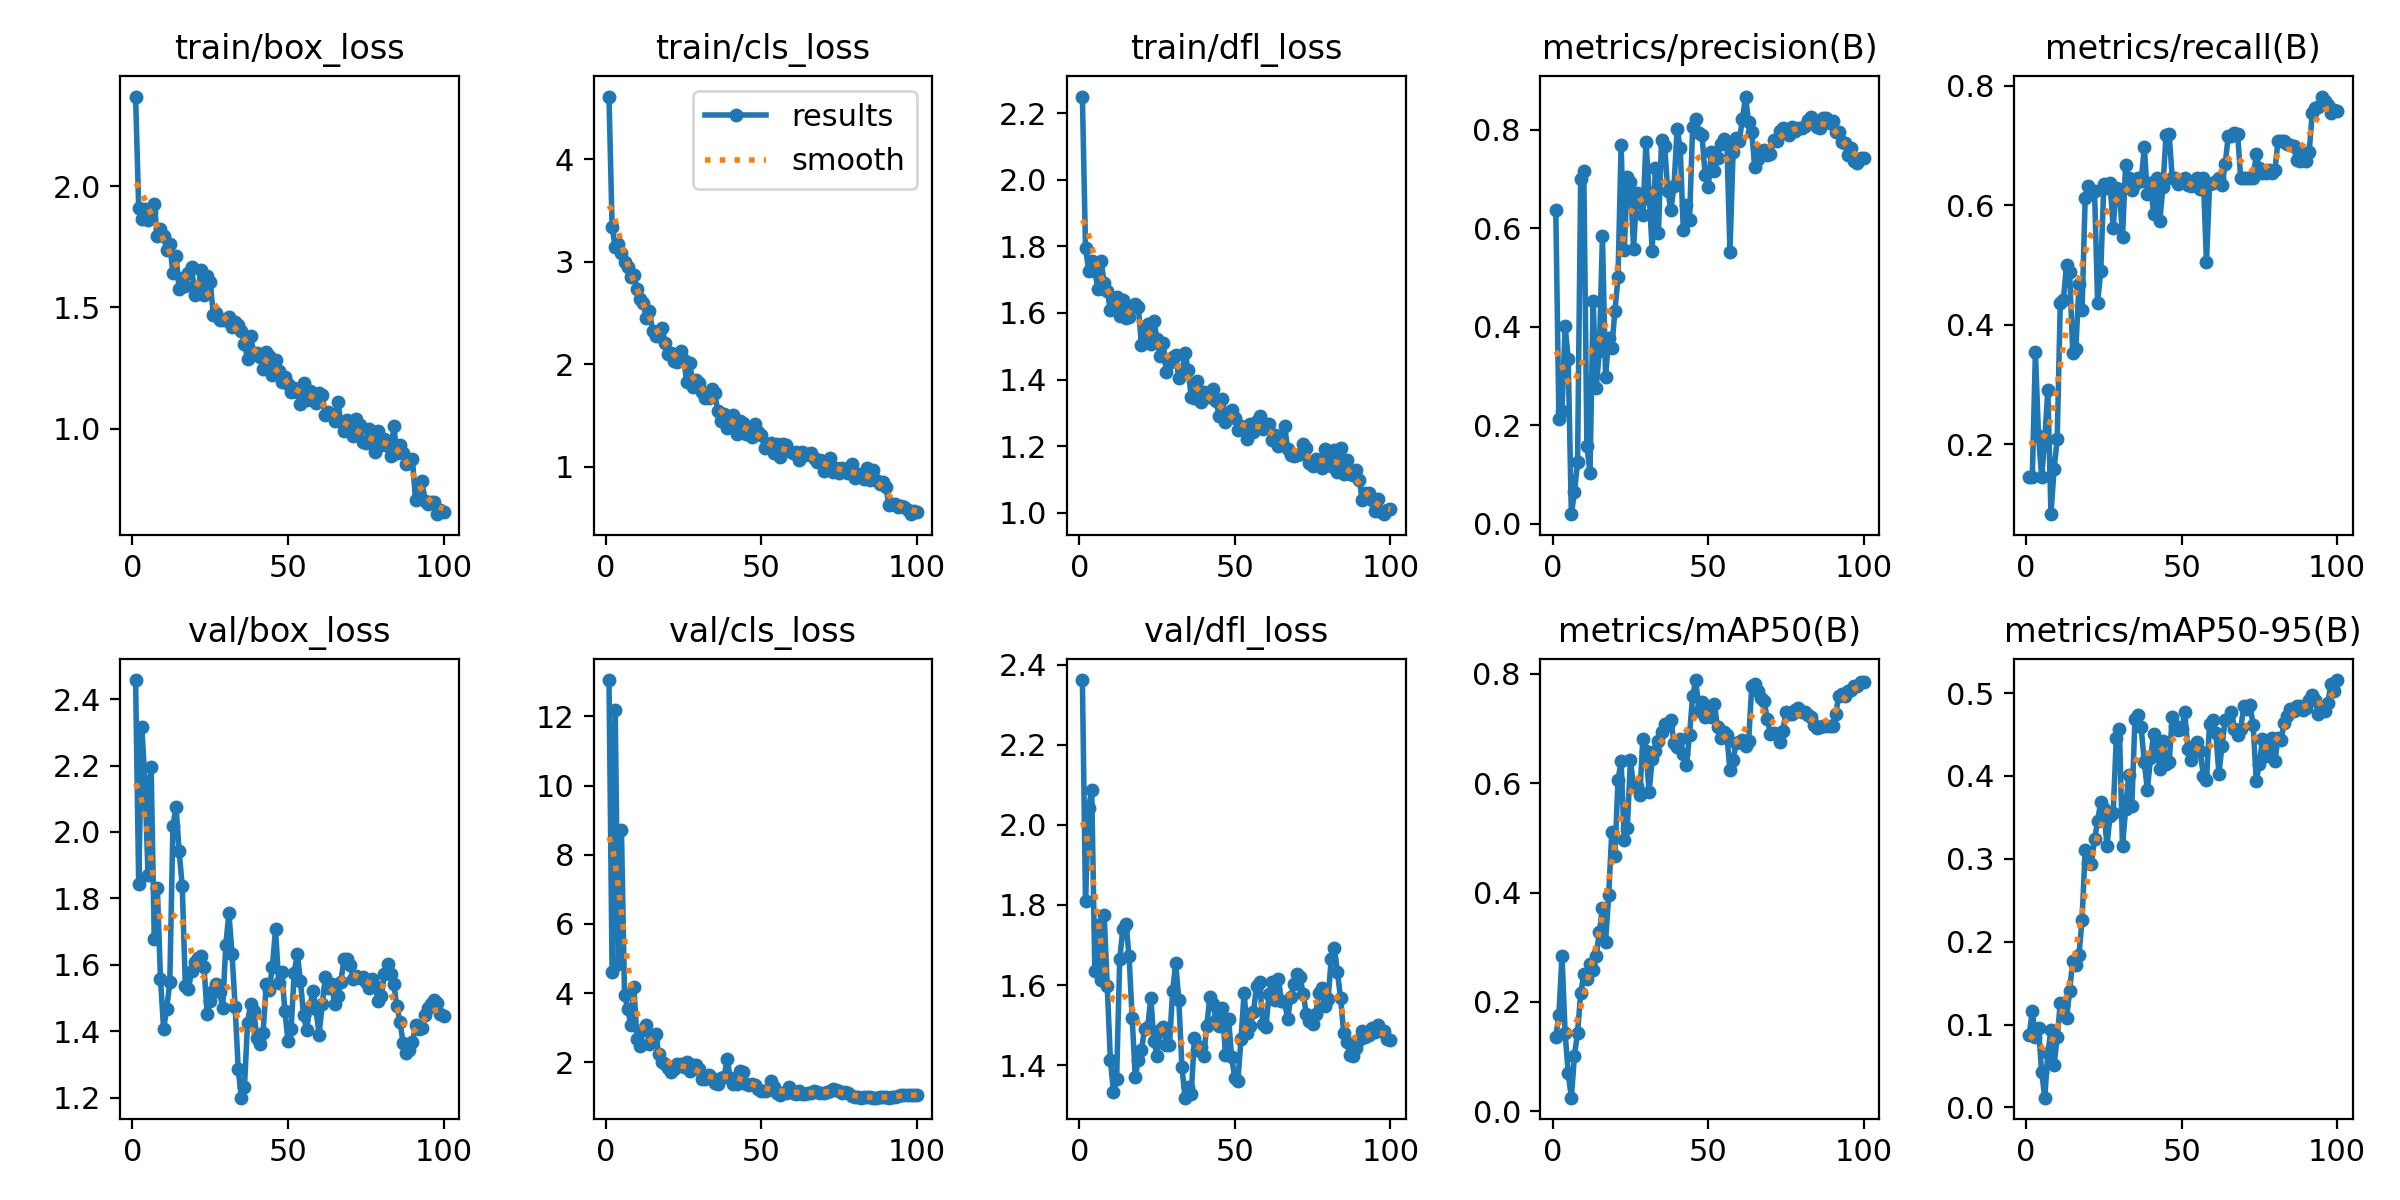

Data behind this chart, as committed beside it:
epoch, time, train/box_loss, train/cls_loss, train/dfl_loss, metrics/precision(B), metrics/recall(B), metrics/mAP50(B), metrics/mAP50-95(B), val/box_loss, val/cls_loss, val/dfl_loss, lr/pg0, lr/pg1, lr/pg2
1, 13.4, 2.369, 4.611, 2.25, 0.6365, 0.1458, 0.1353, 0.08747, 2.457, 13.05, 2.362, 0.0002875, 0.0002875, 0.0002875
2, 26.69, 1.908, 3.341, 1.796, 0.2135, 0.1458, 0.1767, 0.1164, 1.843, 4.612, 1.81, 0.0005817, 0.0005817, 0.0005817
3, 48.84, 1.864, 3.14, 1.727, 0.2292, 0.3542, 0.2846, 0.08497, 2.315, 12.18, 2.043, 0.0008699, 0.0008699, 0.0008699
4, 70.27, 1.907, 3.174, 1.756, 0.4023, 0.2136, 0.1437, 0.09561, 2.154, 4.828, 2.087, 0.001152, 0.001152, 0.001152
5, 91, 1.861, 3.089, 1.725, 0.3339, 0.1458, 0.06943, 0.04328, 1.87, 8.73, 1.634, 0.0012, 0.0012, 0.0012
6, 113.3, 1.894, 3, 1.672, 0.01988, 0.2083, 0.02504, 0.01177, 2.196, 3.933, 1.75, 0.001188, 0.001188, 0.001188
7, 135.7, 1.927, 2.95, 1.757, 0.06418, 0.2917, 0.1018, 0.06587, 1.678, 3.556, 1.612, 0.001176, 0.001176, 0.001176
8, 158, 1.793, 2.852, 1.691, 0.1252, 0.08333, 0.1439, 0.09327, 1.83, 3.091, 1.776, 0.001163, 0.001163, 0.001163
9, 179.8, 1.821, 2.869, 1.665, 0.6994, 0.1586, 0.216, 0.05132, 1.559, 4.172, 1.597, 0.001151, 0.001151, 0.001151
10, 200.6, 1.795, 2.739, 1.608, 0.7159, 0.2083, 0.2502, 0.0845, 1.407, 2.682, 1.413, 0.001139, 0.001139, 0.001139
11, 220.6, 1.738, 2.639, 1.616, 0.1584, 0.4375, 0.2412, 0.1256, 1.467, 2.485, 1.333, 0.001126, 0.001126, 0.001126
12, 241.9, 1.762, 2.594, 1.648, 0.1038, 0.4425, 0.2692, 0.1237, 1.547, 2.943, 1.365, 0.001114, 0.001114, 0.001114
13, 263.9, 1.641, 2.457, 1.591, 0.4519, 0.5, 0.2579, 0.1074, 2.017, 3.075, 1.664, 0.001102, 0.001102, 0.001102
14, 285.1, 1.713, 2.521, 1.64, 0.2764, 0.4889, 0.2839, 0.1406, 2.075, 2.519, 1.74, 0.001089, 0.001089, 0.001089
15, 306.5, 1.576, 2.328, 1.585, 0.3509, 0.3538, 0.3282, 0.1771, 1.941, 2.667, 1.754, 0.001077, 0.001077, 0.001077
16, 328.1, 1.622, 2.273, 1.587, 0.5846, 0.3593, 0.3716, 0.1719, 1.836, 2.826, 1.674, 0.001064, 0.001064, 0.001064
17, 347.4, 1.59, 2.28, 1.618, 0.2981, 0.4691, 0.3087, 0.1837, 1.535, 2.238, 1.518, 0.001052, 0.001052, 0.001052
18, 369.5, 1.643, 2.353, 1.626, 0.3767, 0.4257, 0.3947, 0.2265, 1.528, 2.021, 1.371, 0.00104, 0.00104, 0.00104
19, 390.7, 1.668, 2.21, 1.617, 0.3575, 0.613, 0.5103, 0.3108, 1.58, 1.958, 1.413, 0.001027, 0.001027, 0.001027
20, 411.4, 1.551, 2.098, 1.502, 0.4318, 0.633, 0.4676, 0.2954, 1.609, 1.848, 1.439, 0.001015, 0.001015, 0.001015
21, 432.9, 1.567, 2.108, 1.539, 0.5005, 0.6208, 0.6049, 0.2942, 1.621, 1.732, 1.49, 0.001002, 0.001002, 0.001002
22, 455, 1.654, 2.033, 1.567, 0.7689, 0.625, 0.6402, 0.3235, 1.626, 1.82, 1.496, 0.0009901, 0.0009901, 0.0009901
23, 476.2, 1.549, 2.022, 1.507, 0.5562, 0.4375, 0.496, 0.3456, 1.593, 1.96, 1.568, 0.0009778, 0.0009778, 0.0009778
24, 498.9, 1.632, 2.131, 1.576, 0.7042, 0.4895, 0.5183, 0.3689, 1.452, 1.956, 1.461, 0.0009654, 0.0009654, 0.0009654
25, 520.2, 1.606, 2.047, 1.521, 0.6947, 0.6355, 0.6418, 0.3596, 1.491, 1.858, 1.424, 0.000953, 0.000953, 0.000953
26, 541.7, 1.469, 1.832, 1.47, 0.5585, 0.6293, 0.5941, 0.3157, 1.521, 2.005, 1.487, 0.0009406, 0.0009406, 0.0009406
27, 564.5, 1.477, 2.016, 1.509, 0.6711, 0.637, 0.5951, 0.3519, 1.543, 1.753, 1.495, 0.0009283, 0.0009283, 0.0009283
28, 587, 1.448, 1.784, 1.424, 0.6546, 0.5625, 0.5775, 0.3554, 1.518, 1.937, 1.451, 0.0009159, 0.0009159, 0.0009159
29, 608.5, 1.45, 1.845, 1.449, 0.6264, 0.6301, 0.6812, 0.4455, 1.471, 1.928, 1.451, 0.0009035, 0.0009035, 0.0009035
30, 630.7, 1.448, 1.82, 1.467, 0.776, 0.628, 0.659, 0.4563, 1.658, 1.799, 1.584, 0.0008911, 0.0008911, 0.0008911
31, 652.2, 1.461, 1.726, 1.473, 0.6726, 0.5469, 0.5839, 0.3151, 1.755, 1.52, 1.654, 0.0008787, 0.0008787, 0.0008787
32, 673.7, 1.418, 1.677, 1.403, 0.5534, 0.6674, 0.6435, 0.3601, 1.634, 1.51, 1.563, 0.0008664, 0.0008664, 0.0008664
33, 696, 1.44, 1.677, 1.421, 0.7216, 0.6458, 0.6583, 0.4017, 1.474, 1.641, 1.396, 0.000854, 0.000854, 0.000854
34, 718.2, 1.427, 1.76, 1.481, 0.5912, 0.6259, 0.6774, 0.3639, 1.286, 1.559, 1.319, 0.0008416, 0.0008416, 0.0008416
35, 742.9, 1.404, 1.717, 1.428, 0.7793, 0.636, 0.6927, 0.4683, 1.2, 1.412, 1.346, 0.0008293, 0.0008293, 0.0008293
36, 764.8, 1.349, 1.542, 1.348, 0.7679, 0.6454, 0.7087, 0.4733, 1.232, 1.376, 1.328, 0.0008169, 0.0008169, 0.0008169
37, 785.6, 1.289, 1.447, 1.343, 0.6762, 0.6412, 0.7068, 0.4587, 1.426, 1.551, 1.468, 0.0008045, 0.0008045, 0.0008045
38, 808.1, 1.381, 1.513, 1.395, 0.6382, 0.6972, 0.7148, 0.4164, 1.482, 1.581, 1.439, 0.0007921, 0.0007921, 0.0007921
39, 829.4, 1.314, 1.377, 1.331, 0.6851, 0.6186, 0.6734, 0.3835, 1.46, 2.09, 1.446, 0.0007797, 0.0007797, 0.0007797
40, 852, 1.313, 1.473, 1.363, 0.8016, 0.6383, 0.666, 0.4212, 1.379, 1.552, 1.424, 0.0007674, 0.0007674, 0.0007674
41, 874.3, 1.298, 1.507, 1.348, 0.7634, 0.5858, 0.681, 0.4505, 1.362, 1.388, 1.499, 0.000755, 0.000755, 0.000755
42, 896.2, 1.248, 1.32, 1.347, 0.5966, 0.6458, 0.6527, 0.4359, 1.395, 1.375, 1.571, 0.0007426, 0.0007426, 0.0007426
43, 918.4, 1.315, 1.445, 1.373, 0.648, 0.5743, 0.6331, 0.4086, 1.543, 1.744, 1.553, 0.0007302, 0.0007302, 0.0007302
44, 940.1, 1.3, 1.427, 1.334, 0.6179, 0.6317, 0.6881, 0.4426, 1.524, 1.709, 1.512, 0.0007179, 0.0007179, 0.0007179
45, 963.2, 1.223, 1.326, 1.291, 0.806, 0.7183, 0.7596, 0.4139, 1.595, 1.384, 1.497, 0.0007055, 0.0007055, 0.0007055
46, 984.9, 1.284, 1.381, 1.341, 0.823, 0.7197, 0.7883, 0.4165, 1.708, 1.358, 1.544, 0.0006931, 0.0006931, 0.0006931
47, 1007, 1.237, 1.29, 1.273, 0.7944, 0.6458, 0.732, 0.4713, 1.544, 1.375, 1.424, 0.0006808, 0.0006808, 0.0006808
48, 1028, 1.193, 1.42, 1.303, 0.7903, 0.6458, 0.7483, 0.4605, 1.578, 1.332, 1.515, 0.0006684, 0.0006684, 0.0006684
49, 1050, 1.215, 1.34, 1.309, 0.709, 0.6359, 0.7212, 0.4551, 1.461, 1.22, 1.42, 0.000656, 0.000656, 0.000656
50, 1070, 1.185, 1.312, 1.285, 0.6844, 0.6411, 0.7273, 0.4562, 1.37, 1.173, 1.367, 0.0006436, 0.0006436, 0.0006436
51, 1092, 1.151, 1.189, 1.249, 0.7544, 0.6458, 0.7204, 0.4771, 1.407, 1.18, 1.361, 0.0006312, 0.0006312, 0.0006312
52, 1115, 1.168, 1.217, 1.262, 0.7156, 0.6344, 0.7441, 0.4327, 1.576, 1.194, 1.466, 0.0006189, 0.0006189, 0.0006189
53, 1137, 1.152, 1.231, 1.254, 0.7422, 0.6332, 0.702, 0.4194, 1.633, 1.456, 1.581, 0.0006065, 0.0006065, 0.0006065
54, 1159, 1.101, 1.141, 1.222, 0.7717, 0.6375, 0.6821, 0.4365, 1.552, 1.276, 1.48, 0.0005941, 0.0005941, 0.0005941
55, 1180, 1.19, 1.225, 1.266, 0.7809, 0.6458, 0.6925, 0.4405, 1.448, 1.107, 1.498, 0.0005818, 0.0005818, 0.0005818
56, 1203, 1.118, 1.096, 1.244, 0.7721, 0.6275, 0.6873, 0.43, 1.403, 1.066, 1.532, 0.0005694, 0.0005694, 0.0005694
57, 1225, 1.156, 1.223, 1.276, 0.553, 0.6458, 0.6242, 0.4003, 1.472, 1.115, 1.599, 0.000557, 0.000557, 0.000557
58, 1247, 1.149, 1.219, 1.29, 0.7549, 0.5047, 0.6421, 0.3952, 1.521, 1.121, 1.609, 0.0005446, 0.0005446, 0.0005446
59, 1269, 1.108, 1.158, 1.25, 0.7841, 0.6361, 0.6738, 0.4627, 1.466, 1.282, 1.503, 0.0005322, 0.0005322, 0.0005322
60, 1291, 1.149, 1.14, 1.267, 0.7774, 0.6383, 0.676, 0.4678, 1.389, 1.123, 1.494, 0.0005199, 0.0005199, 0.0005199
... 40 more rows
